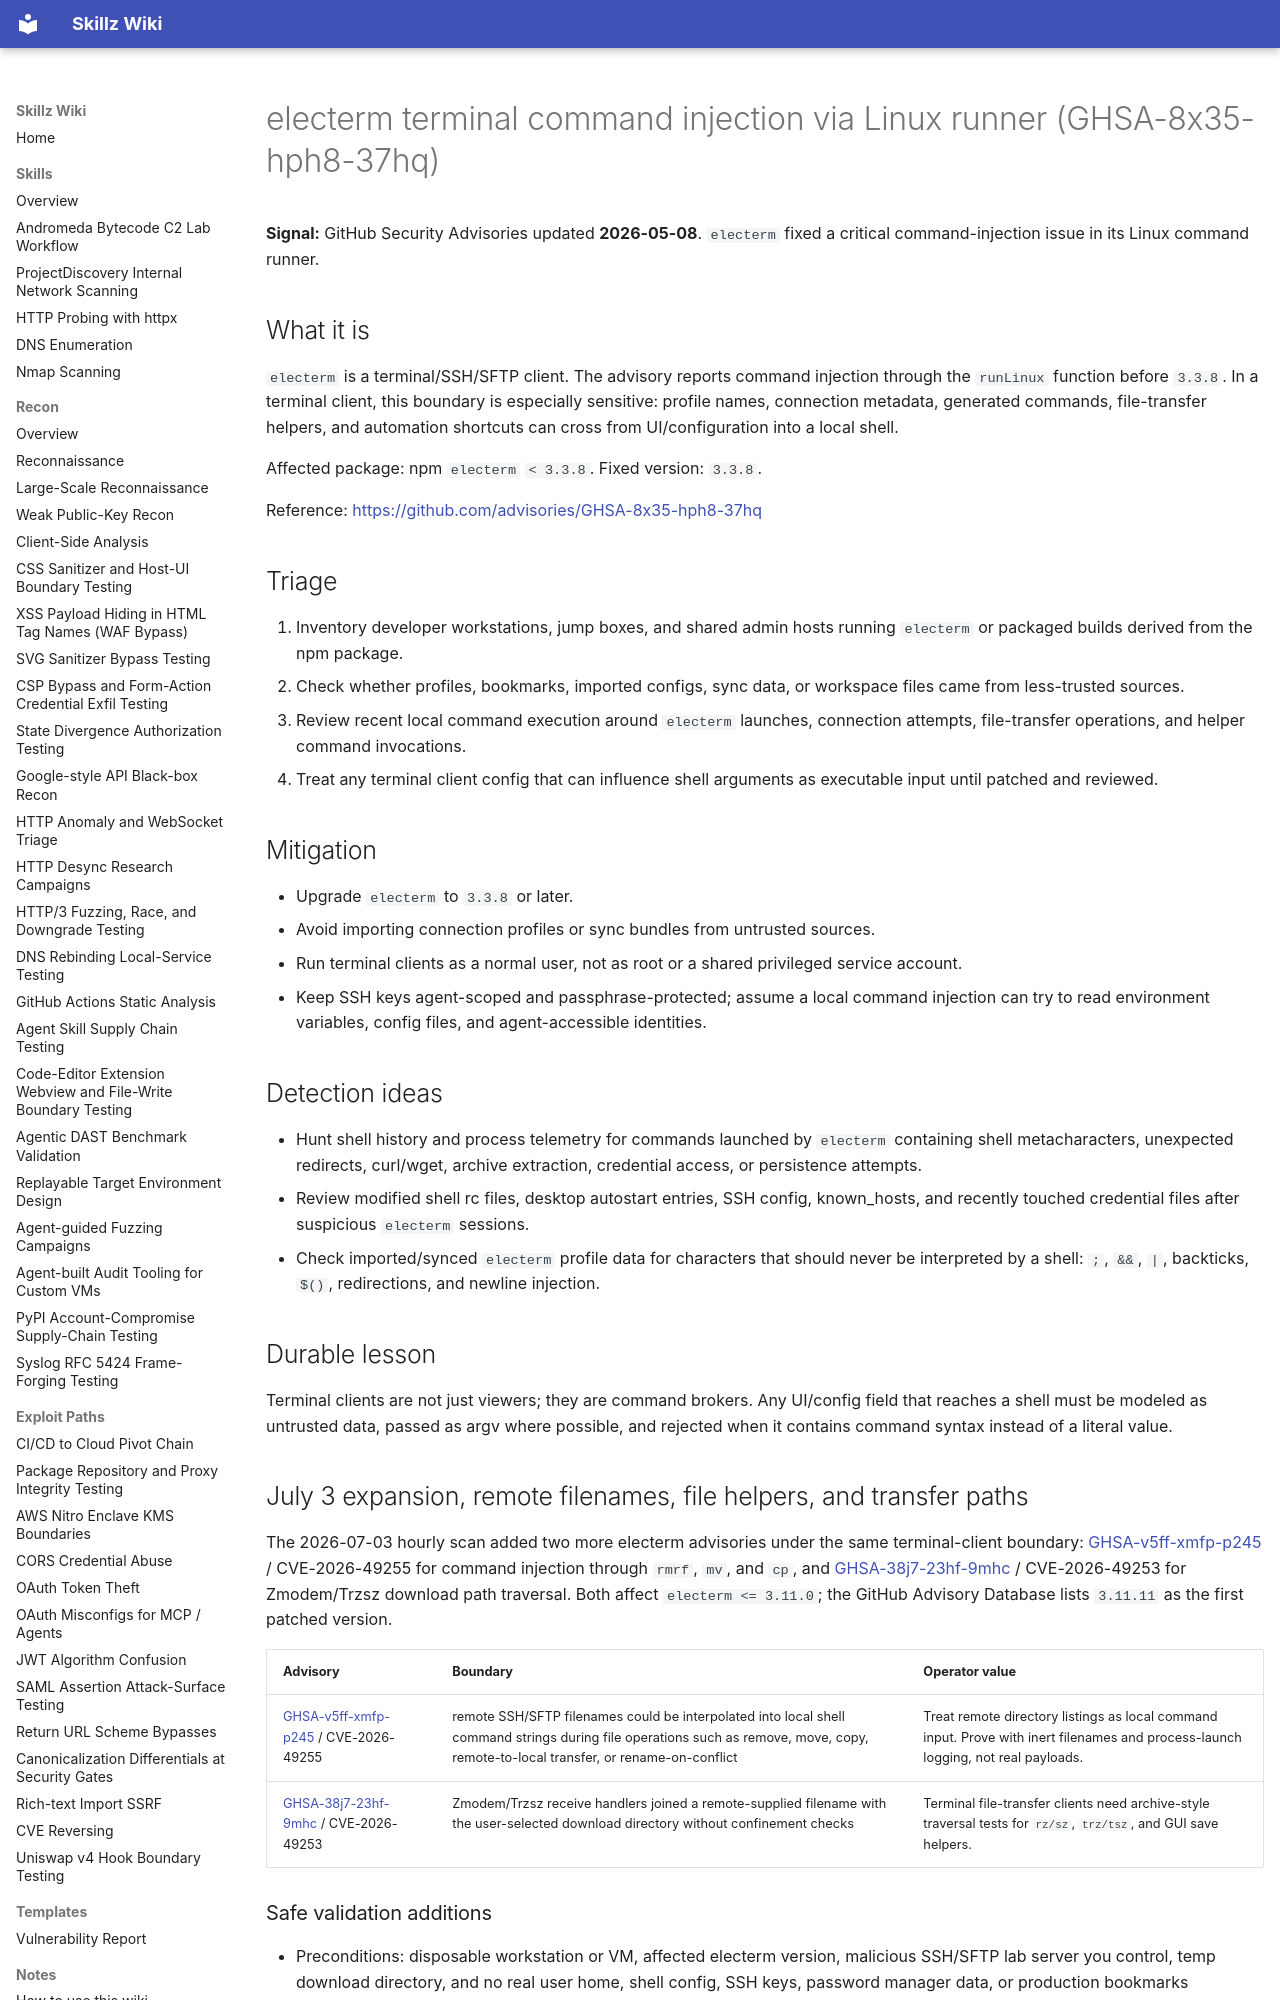

repository: bastet-ai/skillz-wiki · page: alerts/2026-05-08-electerm-terminal-command-boundary-ghsa-8x35-hph8-37hq/index.html · generator: mkdocs

# electerm terminal command injection via Linux runner (GHSA-8x35-hph8-37hq)

**Signal:** GitHub Security Advisories updated **2026-05-08**. `electerm` fixed a critical command-injection issue in its Linux command runner.

## What it is
`electerm` is a terminal/SSH/SFTP client. The advisory reports command injection through the `runLinux` function before `3.3.8`. In a terminal client, this boundary is especially sensitive: profile names, connection metadata, generated commands, file-transfer helpers, and automation shortcuts can cross from UI/configuration into a local shell.

Affected package: npm `electerm` `< 3.3.8`. Fixed version: `3.3.8`.

Reference: <https://github.com/advisories/GHSA-8x35-hph8-37hq>

## Triage
1. Inventory developer workstations, jump boxes, and shared admin hosts running `electerm` or packaged builds derived from the npm package.
2. Check whether profiles, bookmarks, imported configs, sync data, or workspace files came from less-trusted sources.
3. Review recent local command execution around `electerm` launches, connection attempts, file-transfer operations, and helper command invocations.
4. Treat any terminal client config that can influence shell arguments as executable input until patched and reviewed.

## Mitigation
- Upgrade `electerm` to `3.3.8` or later.
- Avoid importing connection profiles or sync bundles from untrusted sources.
- Run terminal clients as a normal user, not as root or a shared privileged service account.
- Keep SSH keys agent-scoped and passphrase-protected; assume a local command injection can try to read environment variables, config files, and agent-accessible identities.

## Detection ideas
- Hunt shell history and process telemetry for commands launched by `electerm` containing shell metacharacters, unexpected redirects, curl/wget, archive extraction, credential access, or persistence attempts.
- Review modified shell rc files, desktop autostart entries, SSH config, known_hosts, and recently touched credential files after suspicious `electerm` sessions.
- Check imported/synced `electerm` profile data for characters that should never be interpreted by a shell: `;`, `&&`, `|`, backticks, `$()`, redirections, and newline injection.

## Durable lesson
Terminal clients are not just viewers; they are command brokers. Any UI/config field that reaches a shell must be modeled as untrusted data, passed as argv where possible, and rejected when it contains command syntax instead of a literal value.

## July 3 expansion, remote filenames, file helpers, and transfer paths

The 2026-07-03 hourly scan added two more electerm advisories under the same terminal-client boundary: [GHSA-v5ff-xmfp-p245](https://github.com/advisories/GHSA-v5ff-xmfp-p245) / CVE-2026-49255 for command injection through `rmrf`, `mv`, and `cp`, and [GHSA-38j7-23hf-9mhc](https://github.com/advisories/GHSA-38j7-23hf-9mhc) / CVE-2026-49253 for Zmodem/Trzsz download path traversal. Both affect `electerm <= 3.11.0`; the GitHub Advisory Database lists `3.11.11` as the first patched version.

| Advisory | Boundary | Operator value |
| --- | --- | --- |
| [GHSA-v5ff-xmfp-p245](https://github.com/advisories/GHSA-v5ff-xmfp-p245) / CVE-2026-49255 | remote SSH/SFTP filenames could be interpolated into local shell command strings during file operations such as remove, move, copy, remote-to-local transfer, or rename-on-conflict | Treat remote directory listings as local command input. Prove with inert filenames and process-launch logging, not real payloads. |
| [GHSA-38j7-23hf-9mhc](https://github.com/advisories/GHSA-38j7-23hf-9mhc) / CVE-2026-49253 | Zmodem/Trzsz receive handlers joined a remote-supplied filename with the user-selected download directory without confinement checks | Terminal file-transfer clients need archive-style traversal tests for `rz/sz`, `trz/tsz`, and GUI save helpers. |
